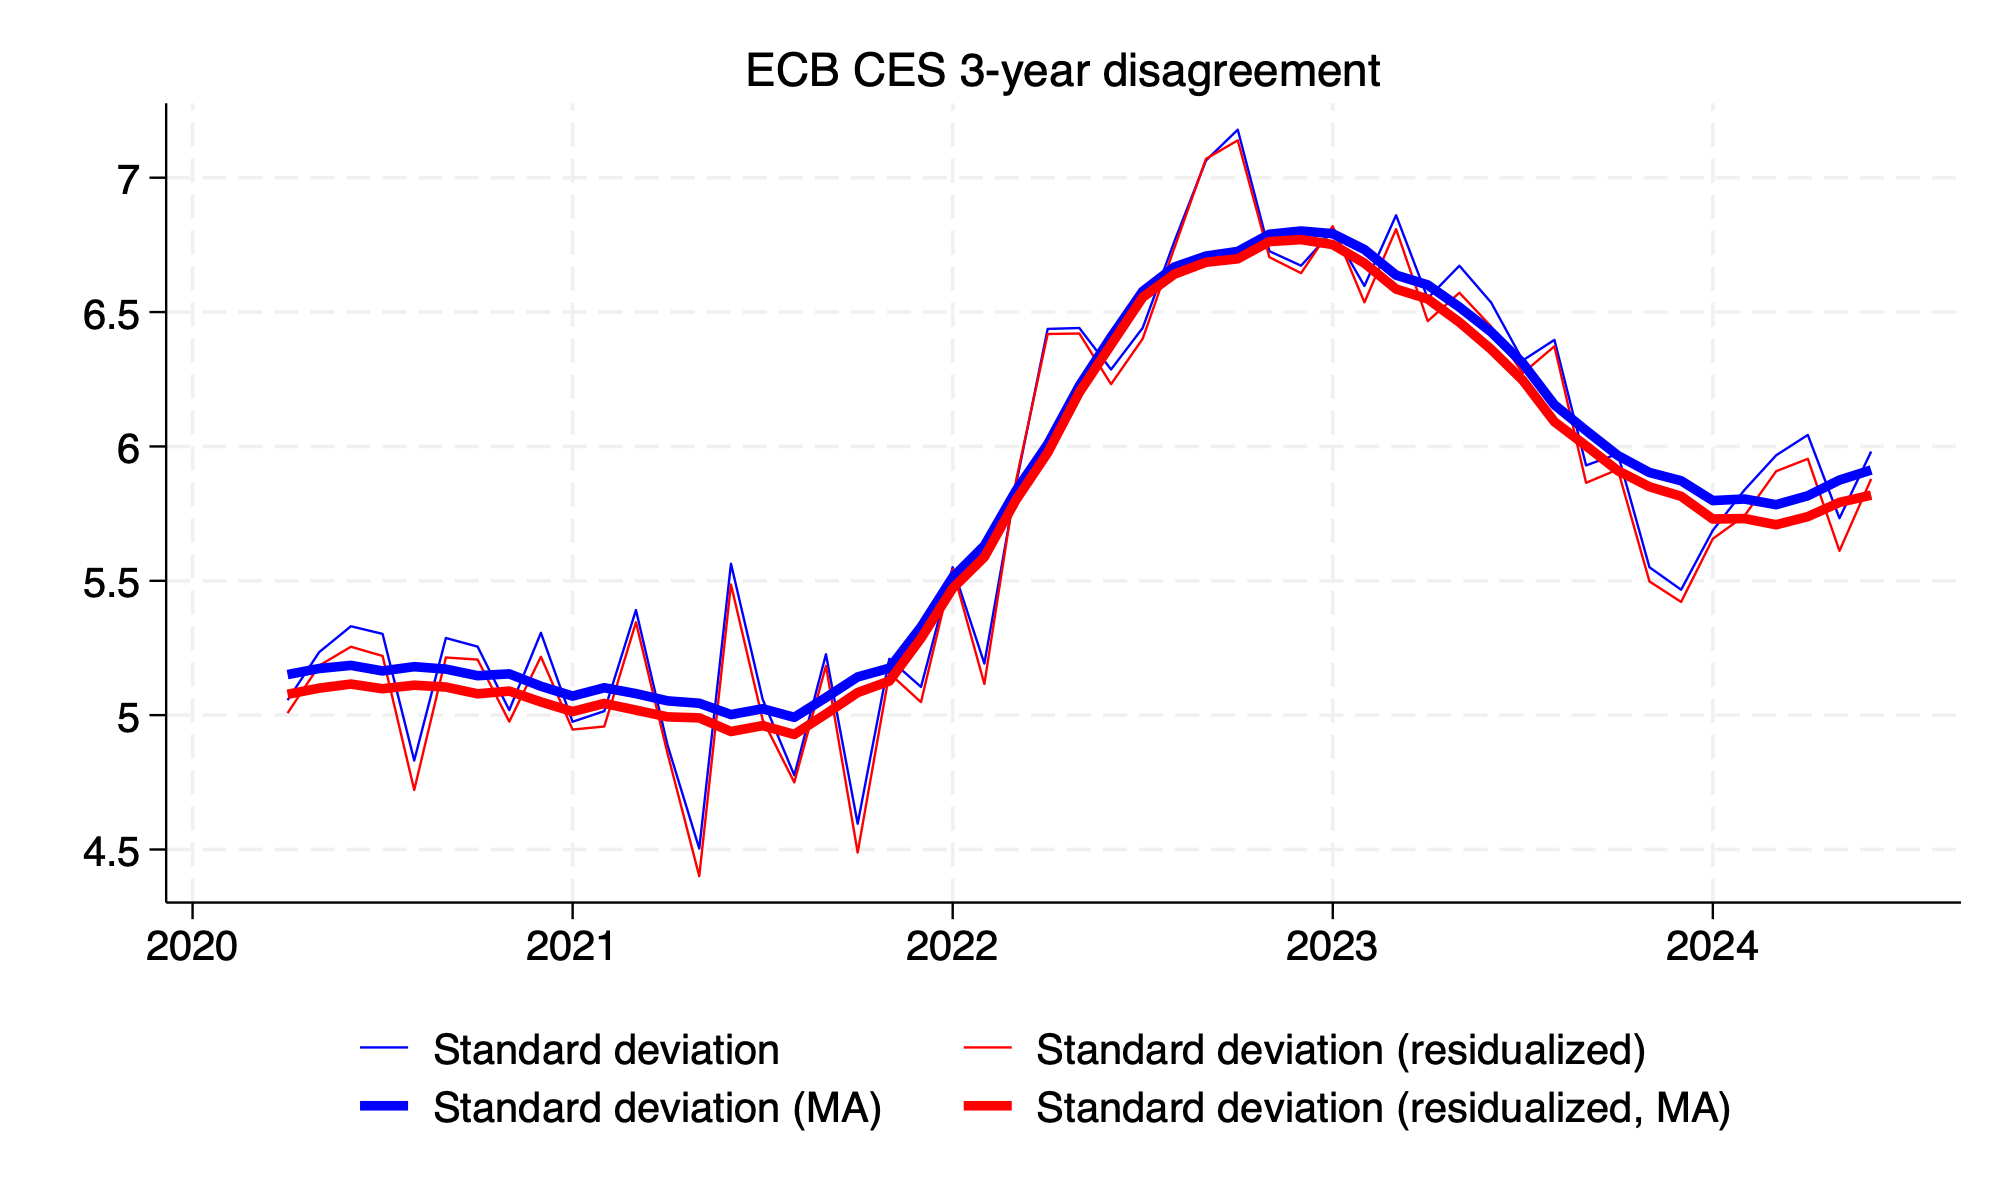

Values plotted in this chart, from the file beside it:
date, st_dev_lt_ecb, st_dev_resid_lt_ecb, st_dev_lt_ecb_ma, st_dev_resid_lt_ecb_ma
2020m1, , , , 
2020m2, , , , 
2020m3, , , , 
2020m4, 5.056, 5.008, 5.151, 5.078
2020m5, 5.235, 5.184, 5.174, 5.101
2020m6, 5.331, 5.255, 5.185, 5.116
2020m7, 5.303, 5.22, 5.165, 5.098
2020m8, 4.831, 4.722, 5.18, 5.112
2020m9, 5.287, 5.215, 5.171, 5.105
2020m10, 5.255, 5.207, 5.147, 5.08
2020m11, 5.019, 4.976, 5.154, 5.09
2020m12, 5.307, 5.217, 5.108, 5.049
2021m1, 4.976, 4.947, 5.071, 5.014
2021m2, 5.015, 4.958, 5.102, 5.044
2021m3, 5.391, 5.345, 5.08, 5.019
2021m4, 4.888, 4.856, 5.053, 4.994
2021m5, 4.504, 4.401, 5.044, 4.99
2021m6, 5.564, 5.486, 5.002, 4.939
2021m7, 5.06, 4.984, 5.024, 4.961
2021m8, 4.777, 4.75, 4.992, 4.928
2021m9, 5.226, 5.184, 5.066, 5.005
2021m10, 4.596, 4.489, 5.142, 5.084
2021m11, 5.21, 5.156, 5.175, 5.127
2021m12, 5.105, 5.049, 5.328, 5.286
2022m1, 5.55, 5.543, 5.513, 5.472
2022m2, 5.192, 5.116, 5.631, 5.588
2022m3, 5.858, 5.872, 5.836, 5.801
2022m4, 6.437, 6.419, 6.008, 5.977
2022m5, 6.441, 6.42, 6.226, 6.201
2022m6, 6.286, 6.232, 6.407, 6.379
2022m7, 6.441, 6.401, 6.577, 6.555
2022m8, 6.763, 6.739, 6.668, 6.641
2022m9, 7.064, 7.07, 6.708, 6.686
2022m10, 7.179, 7.139, 6.726, 6.698
2022m11, 6.727, 6.704, 6.79, 6.763
2022m12, 6.673, 6.645, 6.802, 6.77
2023m1, 6.802, 6.819, 6.792, 6.751
2023m2, 6.597, 6.536, 6.733, 6.682
2023m3, 6.86, 6.809, 6.638, 6.586
2023m4, 6.552, 6.466, 6.601, 6.549
2023m5, 6.672, 6.572, 6.518, 6.462
2023m6, 6.536, 6.447, 6.426, 6.362
2023m7, 6.32, 6.272, 6.31, 6.246
2023m8, 6.397, 6.373, 6.155, 6.092
2023m9, 5.93, 5.865, 6.059, 6.002
2023m10, 5.972, 5.914, 5.966, 5.91
2023m11, 5.551, 5.498, 5.903, 5.85
2023m12, 5.467, 5.422, 5.872, 5.815
2024m1, 5.687, 5.656, 5.799, 5.73
2024m2, 5.838, 5.742, 5.804, 5.732
2024m3, 5.967, 5.908, 5.783, 5.709
2024m4, 6.043, 5.954, 5.817, 5.739
2024m5, 5.733, 5.611, 5.875, 5.792
2024m6, 5.981, 5.879, 5.912, 5.819
2024m7, , , , 
2024m8, , , , 
